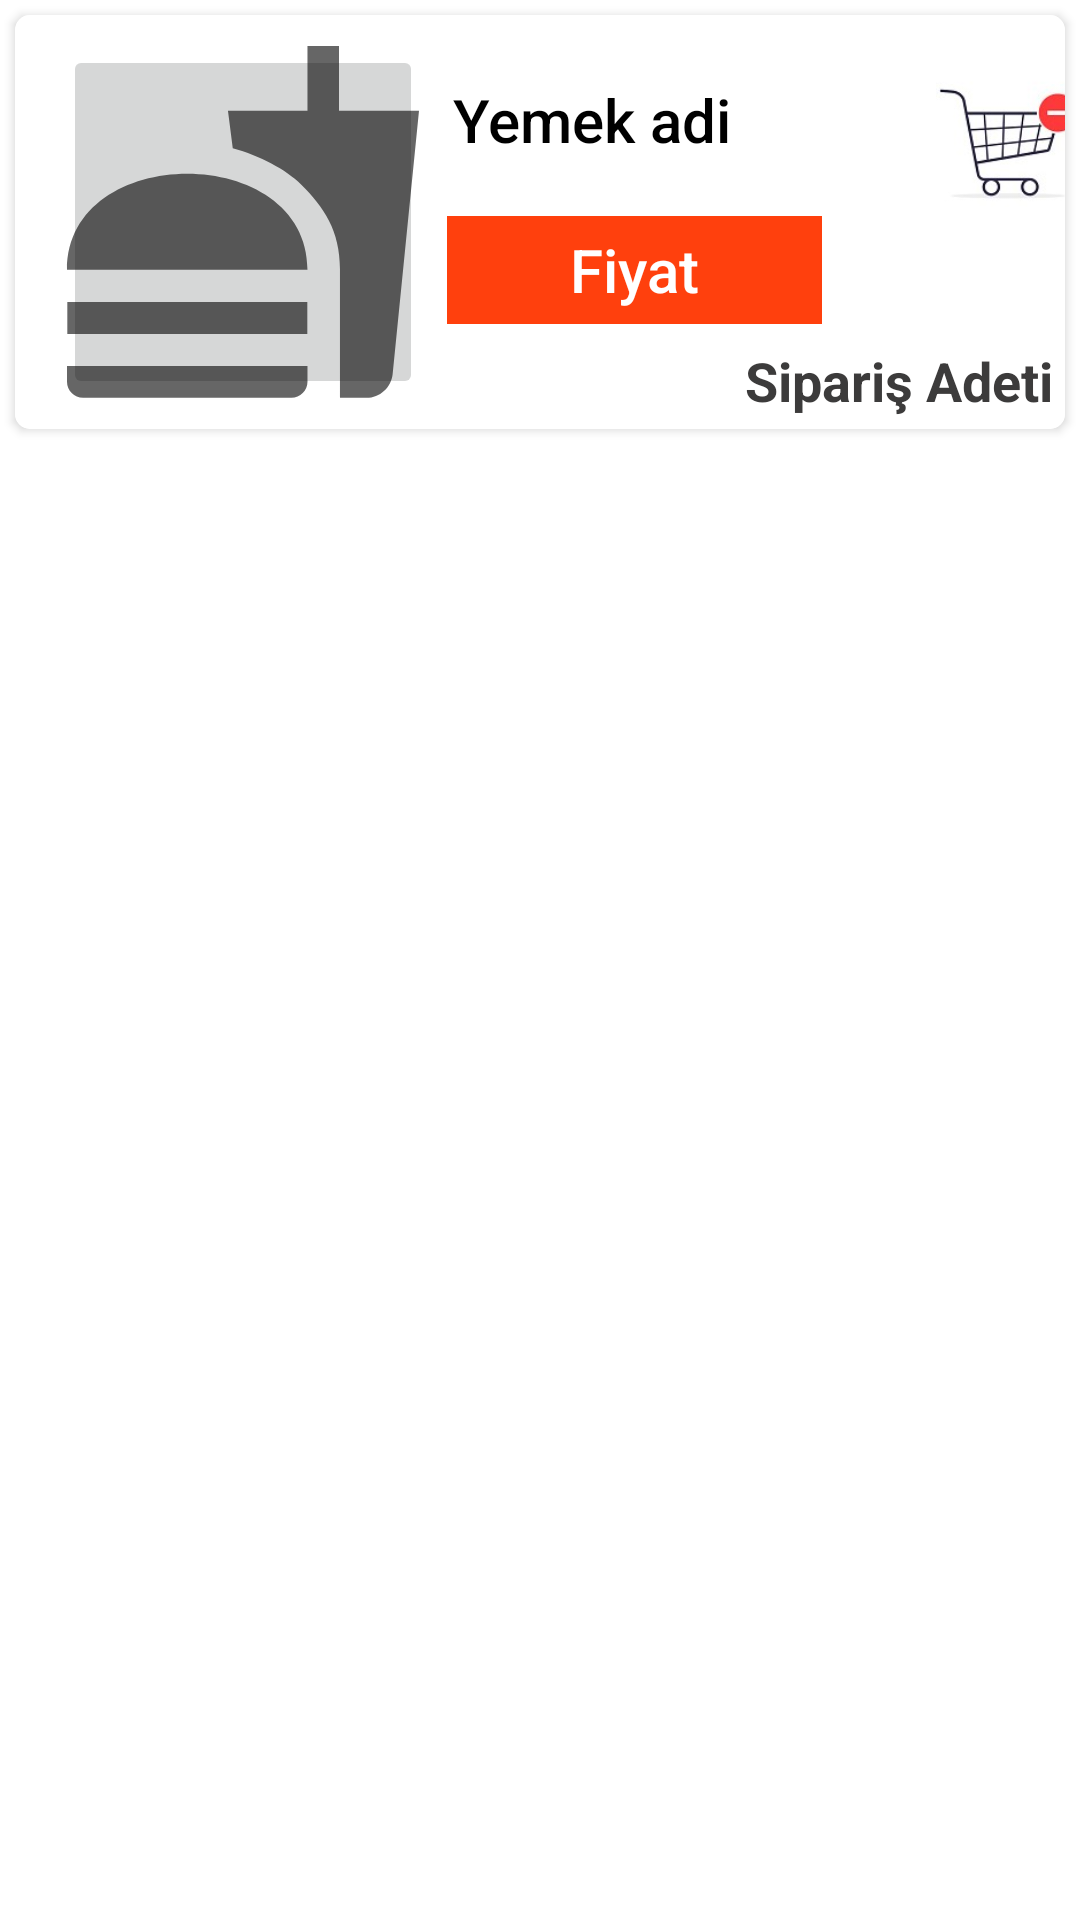

Layout XML and referenced resources for this Android screen:
<!-- AndroidManifest.xml: application theme Theme.YemekSiparisUygulamasi -->
<!-- res/layout/card_tasarim_sepet.xml -->
<?xml version="1.0" encoding="utf-8"?>
<LinearLayout xmlns:android="http://schemas.android.com/apk/res/android"
    xmlns:app="http://schemas.android.com/apk/res-auto"
    xmlns:tools="http://schemas.android.com/tools"
    android:layout_width="match_parent"
    android:layout_height="wrap_content"
    android:orientation="vertical"
    tools:actionBarNavMode="standard">


    <androidx.cardview.widget.CardView

        android:id="@+id/satir_card"
        android:layout_width="match_parent"
        android:layout_height="wrap_content"
        android:layout_margin="5dp"
        app:cardCornerRadius="5dp">

        <androidx.constraintlayout.widget.ConstraintLayout
            android:layout_width="match_parent"
            android:layout_height="wrap_content"
            android:background="#FFFFFF">


            <TextView
                android:id="@+id/satir_yemek_fiyat"
                android:layout_width="125dp"
                android:layout_height="36dp"
                android:layout_marginStart="8dp"
                android:layout_marginLeft="8dp"
                android:layout_marginTop="65dp"
                android:layout_marginBottom="5dp"
                android:autoText="false"
                android:background="#FF400D"
                android:clickable="false"
                android:gravity="center"
                android:text="Fiyat"
                android:textAllCaps="false"
                android:textAppearance="@style/TextAppearance.AppCompat.Body2"
                android:textColor="#FFFFFF"
                android:textSize="20sp"
                app:layout_constraintBottom_toTopOf="@+id/siparisAdeti"
                app:layout_constraintStart_toEndOf="@+id/satir_resim"
                app:layout_constraintTop_toTopOf="parent" />

            <TextView
                android:id="@+id/siparisAdeti"
                android:layout_width="wrap_content"
                android:layout_height="wrap_content"
                android:layout_marginEnd="4dp"
                android:layout_marginRight="4dp"
                android:layout_marginBottom="4dp"
                android:background="#FFFFFF"
                android:text="Sipariş Adeti"
                android:textColor="#3C3B3B"
                android:textSize="18sp"
                android:textStyle="bold"
                app:layout_constraintBottom_toBottomOf="parent"
                app:layout_constraintEnd_toEndOf="parent" />

            <ImageButton
                android:id="@+id/satir_resim"
                android:layout_width="120dp"
                android:layout_height="118dp"
                android:layout_marginStart="16dp"
                android:layout_marginLeft="16dp"
                android:layout_marginTop="10dp"
                android:layout_marginBottom="10dp"
                app:layout_constraintBottom_toBottomOf="parent"
                app:layout_constraintStart_toStartOf="parent"
                app:layout_constraintTop_toTopOf="parent"
                app:srcCompat="@drawable/yemek_resimleri" />

            <TextView
                android:id="@+id/satir_yemek_adi"
                android:layout_width="125dp"
                android:layout_height="36dp"
                android:layout_marginStart="10dp"
                android:layout_marginLeft="10dp"
                android:layout_marginTop="17dp"
                android:layout_marginBottom="5dp"
                android:autoText="false"
                android:background="#FFFFFF"
                android:clickable="false"
                android:text="Yemek adi"
                android:textAllCaps="false"
                android:textAppearance="@style/TextAppearance.AppCompat.Body2"
                android:textColor="#000000"
                android:textSize="20sp"
                app:layout_constraintBottom_toTopOf="@+id/satir_yemek_fiyat"
                app:layout_constraintStart_toEndOf="@+id/satir_resim"
                app:layout_constraintTop_toTopOf="parent" />

            <ImageView
                android:id="@+id/silme_resim"
                android:layout_width="56dp"
                android:layout_height="54dp"
                android:layout_marginStart="55dp"
                android:layout_marginLeft="55dp"
                android:layout_marginTop="10dp"
                android:layout_marginEnd="10dp"
                android:layout_marginRight="10dp"
                app:layout_constraintEnd_toEndOf="parent"
                app:layout_constraintHorizontal_bias="0.531"
                app:layout_constraintStart_toEndOf="@+id/satir_yemek_adi"
                app:layout_constraintTop_toTopOf="parent"
                app:srcCompat="@drawable/sepettencikar" />

        </androidx.constraintlayout.widget.ConstraintLayout>
    </androidx.cardview.widget.CardView>
</LinearLayout>
<!-- resources referenced by this layout -->
<resources>
  <!-- drawable sepettencikar: jpg bitmap (drawable, 27410 bytes) -->
  <!-- drawable yemek_resimleri (drawable) -->
  <vector android:height="128dp" android:tint="?attr/colorControlNormal"
      android:viewportHeight="24" android:viewportWidth="24"
      android:width="128dp" xmlns:android="http://schemas.android.com/apk/res/android">
      <path android:fillColor="@android:color/white" android:pathData="M18.06,22.99h1.66c0.84,0 1.53,-0.64 1.63,-1.46L23,5.05h-5L18,1h-1.97v4.05h-4.97l0.3,2.34c1.71,0.47 3.31,1.32 4.27,2.26 1.44,1.42 2.43,2.89 2.43,5.29v8.05zM1,21.99L1,21h15.03v0.99c0,0.55 -0.45,1 -1.01,1L2.01,22.99c-0.56,0 -1.01,-0.45 -1.01,-1zM16.03,14.99c0,-8 -15.03,-8 -15.03,0h15.03zM1.02,17h15v2h-15z"/>
  </vector>
  <style name="Theme.YemekSiparisUygulamasi" parent="Theme.MaterialComponents.DayNight.DarkActionBar">
          
          <item name="colorPrimary">@color/purple_500</item>
          <item name="colorPrimaryVariant">@color/black</item>
          <item name="colorOnPrimary">@color/white</item>
          
          <item name="colorSecondary">@color/teal_200</item>
          <item name="colorSecondaryVariant">@color/teal_700</item>
          <item name="colorOnSecondary">@color/black</item>
          
          <item name="android:statusBarColor" tools:targetApi="l">?attr/colorPrimaryVariant</item>
          
  
          <item name="windowNoTitle">true</item>
          <item name="windowActionBar">false</item>
  
      </style>
  <!-- not gathered from this repository: default colours our renderer supplied (Android Studio template values) -->
  <color name="purple_500">#FF6200EE</color>
  <color name="teal_200">#FF03DAC5</color>
  <color name="teal_700">#FF018786</color>
  <color name="black">#FF000000</color>
  <color name="white">#FFFFFFFF</color>
</resources>
